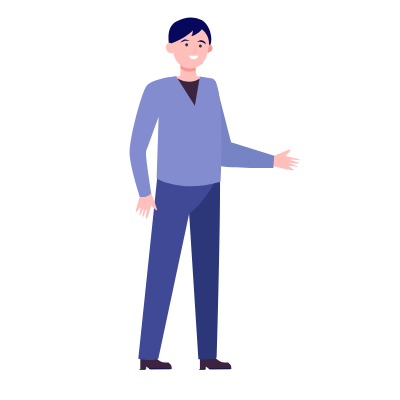
t = 0.00 s
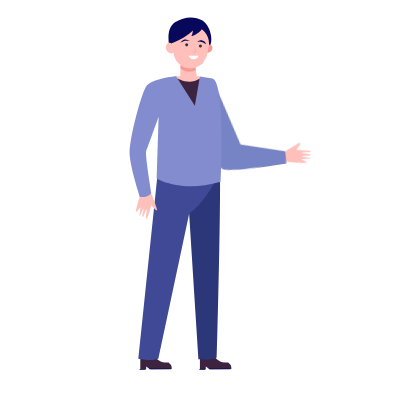
t = 1.50 s
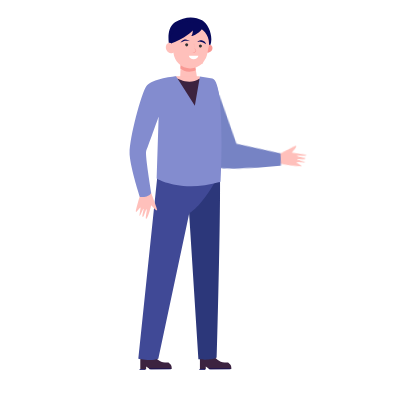
t = 3.00 s
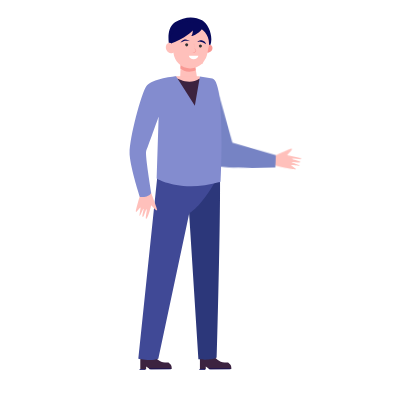
t = 4.50 s
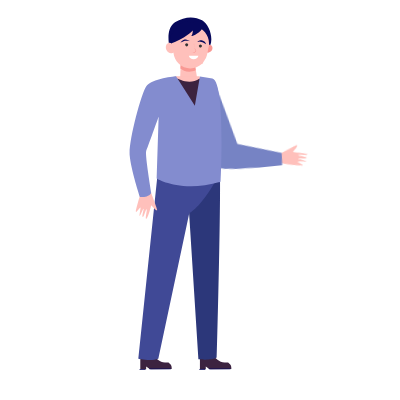
t = 6.90 s
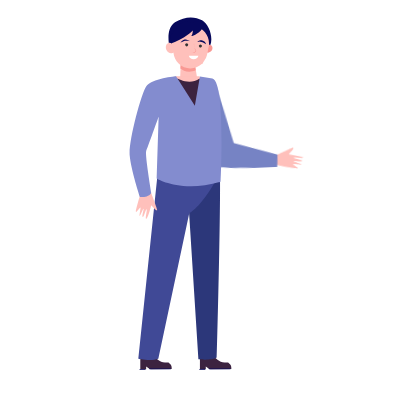
t = 8.70 s

The animated SVG that drew these frames (rendered in a browser with its animation timeline set to each time). Animation: 10 CSS @keyframes rules; frames cover the first 8.70 s, repeats indefinitely.

<svg width="400" height="400" xmlns="http://www.w3.org/2000/svg">
 <g>
  <title>background</title>
 
 </g>

 <style type="text/css">.st0 {
			fill: #FFFFFF;
		}

		.st1 {
			fill: #E4F0FF;
		}

		.st2 {
			opacity: 0.5;
		}

		.st3 {
			fill: #FFC0BB;
		}

		.st4 {
			fill: #7683C4;
		}

		.st5 {
			fill: #3C2340;
		}

		.st6 {
			fill: #07085B;
		}

		.st7 {
			fill: #F99893;
		}

		.st8 {
			fill: #333333;
		}

		.st9 {
			fill: #2C377A;
		}

		.st10 {
			fill: #404996;
		}

		.st11 {
			fill: #838CCF;
		}

		.st12 {
			fill: #FF5B7E;
		}

		.st13 {
			fill: #E5426E;
		}

		.st14 {
			fill: #4C2816;
		}

		.st15 {
			opacity: 0.5;
			fill: #4C2816;
			enable-background: new;
		}

		.st16 {
			fill: #F484A2;
		}

		.st17 {
			fill: #FCB7B4;
		}

		.st18 {
			fill: #F24C78;
		}

		.st19 {
			fill: #FEE4CB;
		}

		.st20 {
			opacity: 0.5;
			fill: #FEE4CB;
			enable-background: new;
		}

		.st21 {
			fill: #E8B891;
		}

		.st22 {
			fill: #88C7FF;
		}

		.st23 {
			fill: #B0D6FF;
		}

		.st24 {
			opacity: 0.3;
			fill: #C9EAFD;
			enable-background: new;
		}

		.st25 {
			fill: #142666;
		}

		.st26 {
			fill: #FEB546;
		}

		.st27 {
			fill: #E87B50;
		}

		.st28 {
			fill: #F3FDFF;
		}

		.st29 {
			fill: #29589B;
		}

		.st30 {
			fill: #EA426E;
		}

		.st31 {
			opacity: 0.3;
			fill: #E87B50;
			enable-background: new;
		}

		.st32 {
			fill: #F76390;
		}

		.st33 {
			fill: #06062D;
		}

		.st34 {
			fill: #09083C;
		}

		.st35 {
			fill: #3660AC;
		}

		.st36 {
			fill: #F9A435;
		}

		.st37 {
			fill: #EF972E;
		}

		.st38 {
			opacity: 0.3;
			fill: #F99893;
			enable-background: new;
		}

		.st39 {
			fill: #70C0FD;
		}

		.st40 {
			opacity: 0.3;
			fill: #4188E4;
			enable-background: new;
		}

		.st41 {
			fill: #E6F7FF;
		}

		.st42 {
			opacity: 0.2;
			fill: #FFFFFF;
			enable-background: new;
		}

		.st43 {
			fill: #183658;
		}

		.st44 {
			opacity: 0.2;
			fill: #E0A689;
			enable-background: new;
		}

		.st45 {
			fill: #DAEEF7;
		}

		.st46 {
			opacity: 0.3;
			fill: #DAEEF7;
			enable-background: new;
		}

		.st47 {
			opacity: 0.5;
			fill: #88C7FF;
			enable-background: new;
		}

		.st48 {
			fill: #4188E4;
		}

		.st49 {
			fill: #18196B;
		}

		.st50 {
			fill: #FF7B8C;
		}

		.st51 {
			fill: #AFDBFE;
		}

		.st52 {
			opacity: 0.5;
			fill: #70C0FD;
			enable-background: new;
		}

		.st53 {
			fill: #97CEF7;
		}

		#girltwo {}

		#boyone&gt;#boyonehand {
			animation: boyeeae 4s ease-in-out infinite reverse;
			transform-box: fill-box;
			transform-origin: top;
		}

		@keyframes boyeeae {
			0% {}

			50% {
				transform: rotateZ(-10deg);
			}
		}

		#boytwo&gt;#boytwohand {
			animation: boery 9s ease-in-out infinite reverse;
			transform-box: fill-box;
			transform-origin: right;
		}

		@keyframes boery {
			0% {}

			50% {
				transform: rotateZ(53deg);
			}
		}

		.hoytwoarm {
			animation: boerfdy 9s ease-in-out infinite;
			transform-box: fill-box;
			transform-origin: right;
		}

		@keyframes boerfdy {
			0% {}


			50% {
				transform: rotateZ(30deg);
			}

			100% {}

		}


		.boytwohead {
			animation: goaaanee 9s ease-in-out infinite reverse;
			transform-box: fill-box;
			transform-origin: bottom;
		}

		@keyframes goaaanee {
			0% {}

			50% {
				transform: rotateZ(-15deg);
			}
		}

		.gonehead {
			animation: gone 7s ease-in-out infinite reverse;
			transform-box: fill-box;
			transform-origin: bottom;
		}

		@keyframes gone {
			0% {}

			50% {
				transform: rotateZ(-10deg);
			}
		}

		.gonehandup,
		.gonehanddown,
		.gonecup {
			animation: gonee 7s ease-in-out infinite;
			transform-box: fill-box;
			transform-origin: left;
		}

		@keyframes gonee {
			0% {}

			50% {
				transform: rotateZ(-22deg);
			}
		}

		.gmtwo {
			animation: goeneee 2.5s ease-in-out infinite;
		}

		@keyframes goeneee {
			0% {}

			10%,
			90% {
				opacity: 0;
			}

			8%,
			20%,
			50% {
				opacity: 1;
			}
		}

		.boyonemouth {
			animation: goneee 2s ease-in-out infinite;
		}

		@keyframes goneee {
			0% {}

			10%,
			90% {
				opacity: 0;
			}

			5%,
			15%,
			85% {
				opacity: 1;
			}
		}

		.boytwomuth {
			animation: goneee 2s ease-in-out infinite reverse;
		}

		.clockmin {
			animation: goneeee 20s cubic-bezier(0.51, 0.55, 1, 1) infinite;
			transform-box: fill-box;
			transform-box: fill-box;

		}

		@keyframes goneeee {
			0% {}

			100% {
				transform: rotate(1turn);
			}
		}

		.clockhour {
			animation: goneeee 120s cubic-bezier(0.51, 0.55, 1, 1) infinite;
			transform-box: fill-box;
			transform-box: fill-box;

		}

		.gtwohand {
			animation: gaonee 7s ease-in-out infinite;
			transform-box: fill-box;
			transform-origin: right;
		}

		@keyframes gaonee {
			0% {}

			50% {
				transform: rotateZ(8deg);
			}
		}</style>
 <g>
  <title>Layer 1</title>
  <g stroke="null" id="boyone">
   <g stroke="null" id="boyonehand">
    <path stroke="null" class="st3" d="m285.90399,155.47712c-0.46223,0.46223 0,0.77039 0.46223,0.77039c3.08156,0.77039 13.40479,2.7734 13.40479,3.54379c0,1.23262 -9.0906,-0.77039 -9.39876,0c-0.46223,0.77039 8.62837,2.31117 8.16614,3.23564c0,1.23262 -8.16614,-0.46223 -8.62837,0c-0.46223,0.46223 7.39575,2.7734 7.85798,3.54379c0.46223,0.77039 -8.16614,-0.77039 -8.62837,-0.46223c-0.46223,0.46223 5.08458,3.54379 4.77642,4.00603c-0.46223,0.46223 -0.46223,0.77039 -14.48333,-2.31117l-5.54681,-1.54078l-3.85195,-3.54379l2.31117,-6.00904c0,0 17.25674,-7.54982 17.71897,-7.08759c0.61631,0.61631 0.61631,1.3867 -4.16011,5.85497z" id="svg_8"/>
    <path stroke="null" class="st4" d="m215.33625,80.90335l15.71596,61.32306l43.14185,13.40479l-0.77039,12.32624c0,0 -57.62518,0.46223 -63.94238,-4.31418c-6.3172,-4.77642 -8.16614,-71.33813 -8.16614,-71.33813l14.0211,-11.40177z" id="svg_9"/>
   </g>
   <g stroke="null" id="svg_10">
    <g stroke="null" id="svg_11">
     <g stroke="null" id="svg_12">
      <path stroke="null" class="st5" d="m141.22471,355.31632l9.0906,0c0.77039,0 1.23262,-0.46223 1.54078,-1.23262l0,0c0,-0.46223 0.46223,-0.77039 1.23262,-0.77039l0,0c0.77039,0 0,0.46223 0,1.54078l2.7734,3.23564l2.00301,1.54078c2.00301,1.54078 4.31418,2.7734 7.08759,2.7734l2.7734,0c0.77039,0 1.54078,0.46223 2.00301,1.23262l0.46223,0.46223c1.23262,1.23262 1.54078,2.7734 1.54078,4.77642l0,0l-20.80053,0.46223c-0.77039,0 -1.54078,-0.46223 -2.00301,-0.77039l-2.7734,-2.00301l0,2.7734l-5.85497,0l0,-10.63138c-0.77039,-2.15709 -0.30816,-3.38972 0.92447,-3.38972z" id="svg_13"/>
     </g>
    </g>
    <rect stroke="null" x="126.19732" y="231.71424" transform="matrix(1.54078 -0.0133596 0.0133596 1.54078 -57.9898 13.5922)" class="st6" width="3.8" height="0.5" id="svg_14"/>
    <path stroke="null" class="st6" d="m170.96177,369.18335l-21.26277,0c-0.46223,0 -0.77039,-0.46223 -0.77039,-0.77039l0,0l21.57092,0l0.46223,0.77039z" id="svg_15"/>
   </g>
   <g stroke="null" id="svg_16">
    <g stroke="null" id="svg_17">
     <g stroke="null" id="svg_18">
      <path stroke="null" class="st5" d="m200.85291,355.31632l9.0906,0c0.77039,0 1.23262,-0.46223 1.54078,-1.23262l0,0c0,-0.46223 0.46223,-0.77039 1.23262,-0.77039l0,0c0.77039,0 0,0.46223 0,1.54078l2.7734,3.23564l2.00301,1.54078c2.00301,1.54078 4.31418,2.7734 7.08759,2.7734l2.7734,0c0.77039,0 1.54078,0.46223 2.00301,1.23262l0.46223,0.46223c1.23262,1.23262 1.54078,2.7734 1.54078,4.77642l0,0l-20.80053,0.46223c-0.77039,0 -1.54078,-0.46223 -2.00301,-0.77039l-2.7734,-2.00301l0,2.7734l-5.85497,0l0,-10.63138c-0.77039,-2.15709 -0.30816,-3.38972 0.92447,-3.38972z" id="svg_19"/>
     </g>
    </g>
    <rect stroke="null" x="164.99722" y="231.71436" transform="matrix(1.54078 -0.0133589 0.0133589 1.54078 -57.9872 14.109)" class="st6" width="3.8" height="0.5" id="svg_20"/>
    <path stroke="null" class="st6" d="m230.58997,369.18335l-21.26277,0c-0.46223,0 -0.77039,-0.46223 -0.77039,-0.77039l0,0l21.57092,0l0.46223,0.77039z" id="svg_21"/>
   </g>
   <g stroke="null" id="svg_22">
    <path stroke="null" class="st6" d="m169.42099,46.08172c0,0 -4.31418,-17.10266 5.54681,-23.72802c9.86099,-6.3172 20.03014,-6.00904 27.11773,-2.00301c7.08759,4.00603 11.40177,17.41082 8.16614,24.96064l-23.57394,-7.08759l-17.25674,7.85798z" id="svg_23"/>
    <polygon stroke="null" class="st3" points="180.82276153564453,61.48953437805176 180.05237579345703,80.90337753295898 197.30912017822266,79.36259460449219 194.5357437133789,62.25992393493652 " id="svg_24"/>
    <path stroke="null" class="st7" d="m195.76834,70.27197l-1.23262,-7.85798l-13.71294,-0.77039l-0.46223,6.77943c2.7734,2.15709 7.85798,4.9305 15.4078,1.84894z" id="svg_25"/>
    <path stroke="null" class="st7" d="m205.47525,47.31434c-0.77039,2.00301 -0.46223,4.31418 1.54078,5.08458c2.00301,0.77039 3.85195,-0.46223 5.08458,-2.31117c0.77039,-2.00301 0.46223,-4.31418 -1.54078,-5.08458c-1.84894,-0.92447 -4.31418,0.30816 -5.08458,2.31117z" id="svg_26"/>
    <path stroke="null" class="st3" d="m204.70486,59.94874c0.46223,-0.77039 1.23262,-2.00301 1.54078,-2.7734c1.23262,-2.7734 1.54078,-6.00904 2.00301,-8.32021c0,-0.46223 0,-1.23262 0.46223,-1.54078c0.46223,-2.31117 0.46223,-4.77642 0,-7.08759c-1.54078,-7.85798 -8.16614,-13.86702 -16.48635,-14.63741c-10.93954,-1.23262 -20.3383,7.08759 -20.3383,17.87305c-1.23262,-0.77039 -2.31117,-0.77039 -3.54379,-0.46223c-2.31117,0.77039 -3.08156,4.00603 -2.00301,6.77943c1.23262,2.7734 3.85195,4.31418 6.3172,3.23564c0.46223,0 0.77039,-0.46223 0.77039,-0.46223c0.77039,9.0906 8.16614,15.87004 16.94858,15.87004c4.31418,0 8.16614,-1.54078 11.40177,-4.31418c0.46223,0 0.46223,-0.46223 0.77039,-0.46223c0.61631,-1.3867 1.3867,-2.46525 2.15709,-3.69787z" id="svg_27"/>
    <path stroke="null" class="st7" d="m194.07348,43.30831c0,1.23262 0,2.00301 0.46223,3.23564c0,0.77039 0.46223,2.00301 0.77039,2.7734l0,0l0,0l0.46223,0.46223c0,0.46223 0.46223,0.77039 0.46223,0.77039c0,0.77039 -0.46223,1.23262 -0.77039,1.54078c-0.77039,0.77039 -2.00301,0.77039 -3.08156,0.77039c1.23262,-0.46223 2.00301,-0.77039 2.7734,-1.23262c0.46223,-0.46223 0.46223,-0.77039 0.46223,-1.23262c0,0 0,-0.46223 -0.46223,-0.46223c0,0 0,0 0,-0.46223l0,0l0,0c-0.46223,-0.46223 -0.46223,-1.23262 -0.46223,-1.54078s0,-1.23262 0,-1.54078c-0.92447,-1.07855 -0.92447,-1.84894 -0.61631,-3.08156z" id="svg_28"/>
    <path stroke="null" class="st8" d="m188.21851,44.84909c0,0.77039 -0.77039,1.54078 -1.54078,1.54078c-0.77039,0 -1.54078,-0.77039 -1.54078,-1.54078c0,-0.77039 0.77039,-1.54078 1.54078,-1.54078c0.77039,0 1.54078,0.77039 1.54078,1.54078z" id="svg_29"/>
    <path stroke="null" class="st8" d="m201.93146,46.08172c0,0.77039 -0.77039,1.54078 -1.54078,1.54078c-0.77039,0 -1.54078,-0.77039 -1.54078,-1.54078c0,-0.77039 0.77039,-1.54078 1.54078,-1.54078c0.77039,0 1.54078,0.77039 1.54078,1.54078z" id="svg_30"/>
    <path stroke="null" class="st6" d="m189.75929,41.3053c-0.77039,-0.46223 -1.54078,-0.46223 -2.31117,-0.46223c-0.77039,0 -1.54078,0 -2.31117,0c-0.77039,0 -1.54078,0.46223 -2.00301,0.77039c-0.46223,0 -0.77039,0.46223 -1.23262,0.46223s-0.77039,0.46223 -1.23262,0.77039c0,-0.46223 0.46223,-0.77039 0.77039,-1.23262c0.46223,-0.46223 0.46223,-0.77039 0.77039,-0.77039c0.77039,-0.46223 1.54078,-0.77039 2.31117,-1.23262c0.77039,0 2.00301,0 2.7734,0.46223c1.3867,0.15408 2.15709,0.92447 2.46525,1.23262z" id="svg_31"/>
    <path stroke="null" class="st6" d="m197.30912,41.76753c0.77039,-0.77039 1.54078,-0.77039 2.31117,-1.23262c0.77039,-0.46223 2.00301,0 2.7734,0c0.77039,0.46223 1.54078,0.77039 2.31117,1.23262c0.46223,0.46223 0.46223,0.77039 0.77039,1.23262c0.46223,0.46223 0.46223,0.77039 0.46223,1.23262c-0.46223,-0.46223 -0.77039,-0.46223 -1.23262,-0.77039c-0.46223,-0.46223 -0.77039,-0.46223 -1.23262,-0.77039c-0.77039,-0.46223 -1.23262,-0.77039 -2.00301,-0.77039s-1.54078,-0.46223 -2.31117,-0.46223c-0.30816,0.30816 -1.07855,0.30816 -1.84894,0.30816z" id="svg_32"/>
    <path stroke="null" class="st6" d="m171.73216,43.30831c-1.23262,-0.77039 -2.00301,-0.77039 -2.00301,-0.77039l0.46223,-5.54681l1.54078,-3.23564l7.08759,-9.0906c0.46223,-0.46223 5.54681,-3.23564 5.85497,-3.23564s7.85798,0.77039 7.85798,0.77039s12.94255,-2.7734 10.93954,4.00603c-2.31117,6.77943 -11.70993,10.32323 -12.17216,9.86099c1.54078,-1.54078 1.54078,-5.54681 1.54078,-5.54681c-6.62536,6.93351 -19.10568,12.01809 -21.10869,12.78848z" id="svg_33"/>
    <path stroke="null" class="st0 boyonemouth" d="m198.38766,55.63455c-0.46223,2.00301 -2.31117,3.54379 -4.77642,3.54379c-2.31117,0 -4.31418,-1.54078 -4.77642,-3.54379l9.55284,0z" id="svg_34"/>
   </g>
   <path stroke="null" class="st3" d="m175.27596,76.12693l24.34433,0l3.08156,14.32926l-13.40479,34.51348c0,0 -13.40479,-14.32926 -13.40479,-16.17819c0,-2.00301 -6.3172,-17.10266 -5.08458,-19.41383c1.3867,-2.15709 4.46826,-13.25071 4.46826,-13.25071z" id="svg_35"/>
   <path stroke="null" class="st9" d="m219.95859,173.96648c-10.16915,15.4078 -30.96968,37.28688 -30.96968,37.28688l0,0l9.39876,148.06899c0,0 13.71294,1.54078 18.48936,-2.00301c0,0 3.85195,-140.21101 3.08156,-183.35286z" id="svg_36"/>
   <path stroke="null" class="st10" d="m216.10664,179.97552c0,-2.00301 3.85195,4.31418 3.85195,2.31117c-1.54078,-36.05426 -51.77022,-6.00904 -51.77022,-6.00904l-10.63138,-2.00301l-19.25975,184.58548c0,0 12.48032,2.7734 20.03014,0l30.96968,-145.75782c-0.30816,0.15408 10.78546,-4.62234 26.80958,-33.12678z" id="svg_37"/>
   <path stroke="null" class="st3" d="m151.70202,205.70656c-0.46223,-0.46223 -0.77039,-0.46223 -0.77039,0.46223c-0.77039,3.23564 -3.54379,13.09663 -4.77642,12.6344c-1.23262,0 1.23262,-8.78245 0.46223,-9.55284c-0.77039,-0.46223 -2.7734,7.85798 -3.85195,7.85798c-1.23262,-0.46223 1.23262,-7.85798 0.77039,-8.32021c-0.46223,-0.46223 -3.08156,7.08759 -3.85195,7.08759c-0.77039,0.46223 1.23262,-7.85798 0.77039,-8.32021s-3.85195,4.77642 -4.31418,4.31418c-0.46223,-0.46223 -0.77039,-0.46223 3.08156,-13.86702l2.00301,-5.08458l3.85195,-3.54379l5.85497,2.7734c0,0 6.62536,17.10266 6.3172,17.87305c-0.46223,0.77039 -1.23262,0.46223 -5.54681,-4.31418z" id="svg_38"/>
   <path stroke="null" class="st5" d="m177.58713,78.59218c0,0 12.17216,7.08759 22.03316,0c0,0 5.54681,14.32926 5.08458,14.63741c-0.46223,0.46223 -6.3172,15.87004 -6.3172,16.17819s-6.62536,6.77943 -9.86099,2.00301s-5.08458,-4.00603 -9.39876,-13.86702c-4.31418,-9.86099 -7.39575,-12.6344 -6.3172,-13.86702c0.92447,-0.77039 4.77642,-5.08458 4.77642,-5.08458z" id="svg_39"/>
   <g stroke="null" id="svg_40">
    <path stroke="null" class="st11" d="m176.04635,76.12693c0,0 -24.65248,2.00301 -29.89114,10.32323c-5.08458,7.85798 -17.71897,54.6977 -16.48635,68.87288c1.23262,14.32926 10.16915,41.60107 10.16915,41.60107s8.16614,1.23262 11.40177,-4.00603c0,0 -6.3172,-38.36543 -5.08458,-41.60107c1.23262,-3.23564 12.48032,-34.51348 12.48032,-34.51348l-2.00301,61.78529c0,0 24.65248,15.09965 63.94238,3.23564c0,0 5.08458,-100.15072 -8.16614,-103.38636l-12.48032,-2.00301l-5.08458,29.27483l-18.79752,-29.58298z" id="svg_41"/>
   </g>
  </g>
 </g>
</svg>
